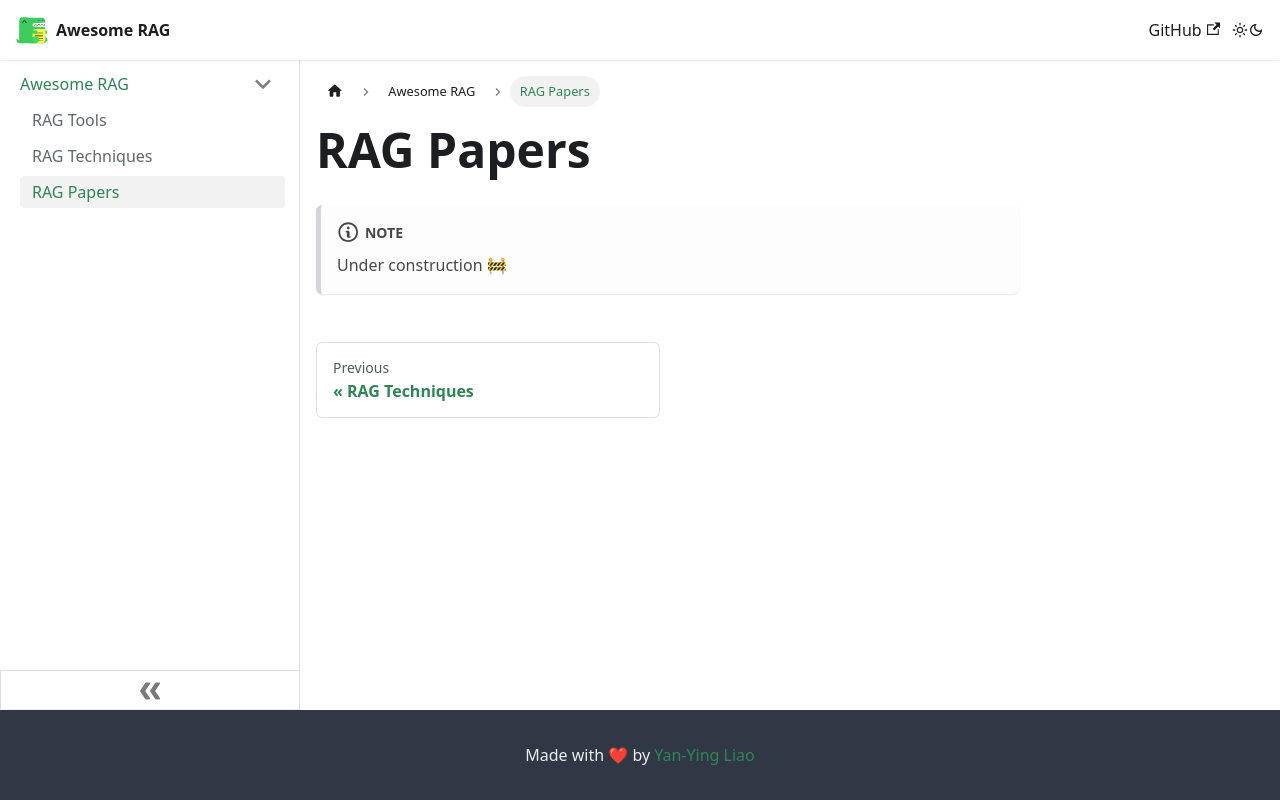

repository: noworneverev/Awesome-RAG · page: papers/index.html · generator: docusaurus

---
slug: /papers
sidebar_position: 3
---

# RAG Papers

:::note

Under construction 🚧

:::

<!-- 
https://arxiv.org/pdf/2005.11401

https://arxiv.org/abs/2312.10997 -->
